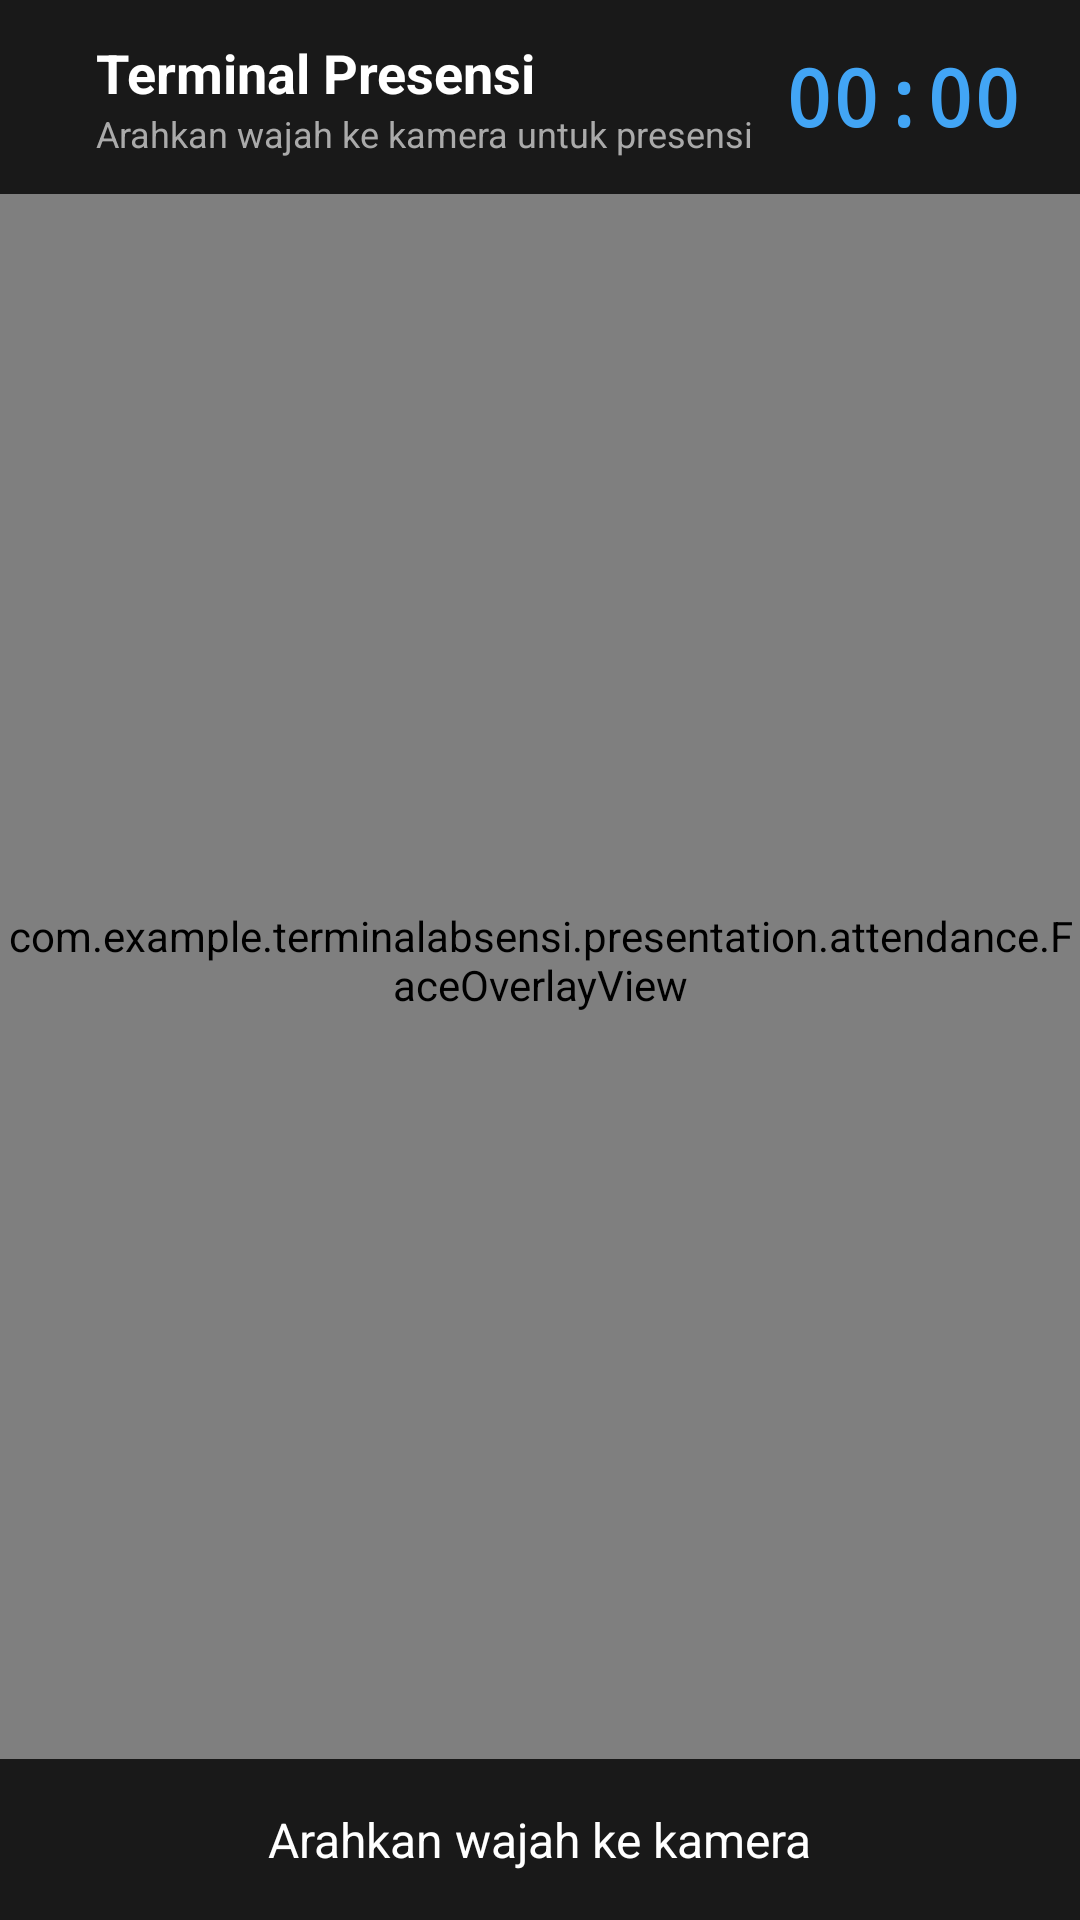

Here is an Android app screen rendered from its layout file. Give the layout XML and the strings, colors and styles it references.
<!-- AndroidManifest.xml: application theme Theme.TerminalAbsensi -->
<!-- res/layout/activity_attendance.xml -->
<?xml version="1.0" encoding="utf-8"?>
<FrameLayout xmlns:android="http://schemas.android.com/apk/res/android"
    android:id="@+id/rootLayout"
    android:layout_width="match_parent"
    android:layout_height="match_parent"
    android:background="@android:color/black">

    
    <androidx.camera.view.PreviewView
        android:id="@+id/previewView"
        android:layout_width="match_parent"
        android:layout_height="match_parent" />

    
    <com.example.terminalabsensi.presentation.attendance.FaceOverlayView
        android:id="@+id/faceOverlayView"
        android:layout_width="match_parent"
        android:layout_height="match_parent" />

    
    <LinearLayout
        android:layout_width="match_parent"
        android:layout_height="wrap_content"
        android:layout_gravity="top"
        android:background="#CC000000"
        android:orientation="horizontal"
        android:paddingHorizontal="20dp"
        android:paddingVertical="12dp"
        android:gravity="center_vertical">

        
        <TextView
            android:layout_width="wrap_content"
            android:layout_height="wrap_content"
            android:text=""
            android:textSize="28sp"
            android:layout_marginEnd="12dp" />

        <LinearLayout
            android:layout_width="0dp"
            android:layout_height="wrap_content"
            android:layout_weight="1"
            android:orientation="vertical">

            <TextView
                android:layout_width="wrap_content"
                android:layout_height="wrap_content"
                android:text="Terminal Presensi"
                android:textColor="#FFFFFF"
                android:textSize="18sp"
                android:textStyle="bold" />

            <TextView
                android:layout_width="wrap_content"
                android:layout_height="wrap_content"
                android:text="Arahkan wajah ke kamera untuk presensi"
                android:textColor="#AAAAAA"
                android:textSize="12sp" />

        </LinearLayout>

        
        <TextView
            android:id="@+id/tvJam"
            android:layout_width="wrap_content"
            android:layout_height="wrap_content"
            android:text="00:00"
            android:textColor="#42A5F5"
            android:textSize="26sp"
            android:textStyle="bold"
            android:fontFamily="monospace" />

    </LinearLayout>

    
    <LinearLayout
        android:layout_width="match_parent"
        android:layout_height="wrap_content"
        android:layout_gravity="bottom"
        android:background="#CC000000"
        android:gravity="center"
        android:paddingVertical="16dp"
        android:paddingHorizontal="24dp">

        <TextView
            android:id="@+id/tvStatus"
            android:layout_width="wrap_content"
            android:layout_height="wrap_content"
            android:text="Arahkan wajah ke kamera"
            android:textColor="#FFFFFF"
            android:textSize="16sp"
            android:gravity="center"
            android:drawablePadding="8dp" />

    </LinearLayout>

    
    <LinearLayout
        android:id="@+id/overlayHasil"
        android:layout_width="match_parent"
        android:layout_height="match_parent"
        android:orientation="vertical"
        android:gravity="center"
        android:background="#E6000000"
        android:padding="32dp"
        android:visibility="gone">

        
        <LinearLayout
            android:layout_width="match_parent"
            android:layout_height="wrap_content"
            android:orientation="vertical"
            android:gravity="center"
            android:background="#FFFFFF"
            android:padding="32dp">

            
            <TextView
                android:id="@+id/tvIkonHasil"
                android:layout_width="wrap_content"
                android:layout_height="wrap_content"
                android:text="✓"
                android:textSize="72sp"
                android:textColor="#2E7D32"
                android:layout_marginBottom="12dp" />

            
            <TextView
                android:id="@+id/tvNamaHasil"
                android:layout_width="wrap_content"
                android:layout_height="wrap_content"
                android:text="Nama Karyawan"
                android:textSize="26sp"
                android:textStyle="bold"
                android:textColor="#1A1A1A"
                android:layout_marginBottom="8dp"
                android:gravity="center" />

            
            <View
                android:layout_width="60dp"
                android:layout_height="3dp"
                android:background="#42A5F5"
                android:layout_marginBottom="12dp" />

            
            <TextView
                android:id="@+id/tvPesanHasil"
                android:layout_width="wrap_content"
                android:layout_height="wrap_content"
                android:text="Presensi Masuk — Tepat Waktu"
                android:textSize="16sp"
                android:textColor="#555555"
                android:gravity="center" />

        </LinearLayout>

    </LinearLayout>

    
    <LinearLayout
        android:id="@+id/overlayKeterangan"
        android:layout_width="match_parent"
        android:layout_height="match_parent"
        android:orientation="vertical"
        android:gravity="center"
        android:background="#E6000000"
        android:padding="24dp"
        android:visibility="gone">

        
        <LinearLayout
            android:layout_width="match_parent"
            android:layout_height="wrap_content"
            android:orientation="vertical"
            android:background="#FFFFFF"
            android:padding="24dp">

            
            <TextView
                android:layout_width="match_parent"
                android:layout_height="wrap_content"
                android:text="Pulang Lebih Awal"
                android:textSize="20sp"
                android:textStyle="bold"
                android:textColor="#E65100"
                android:gravity="center"
                android:layout_marginBottom="6dp" />

            <TextView
                android:layout_width="match_parent"
                android:layout_height="wrap_content"
                android:text="Pilih alasan kepulangan:"
                android:textSize="14sp"
                android:textColor="#777777"
                android:gravity="center"
                android:layout_marginBottom="20dp" />

            
            <LinearLayout
                android:layout_width="match_parent"
                android:layout_height="wrap_content"
                android:orientation="horizontal"
                android:layout_marginBottom="16dp">

                <Button
                    android:id="@+id/btnIzin"
                    android:layout_width="0dp"
                    android:layout_height="56dp"
                    android:layout_weight="1"
                    android:layout_marginEnd="6dp"
                    android:text="Izin"
                    android:textSize="14sp"
                    android:backgroundTint="#1565C0" />

                <Button
                    android:id="@+id/btnSakit"
                    android:layout_width="0dp"
                    android:layout_height="56dp"
                    android:layout_weight="1"
                    android:layout_marginHorizontal="6dp"
                    android:text="Sakit"
                    android:textSize="14sp"
                    android:backgroundTint="#2E7D32" />

                <Button
                    android:id="@+id/btnLainnya"
                    android:layout_width="0dp"
                    android:layout_height="56dp"
                    android:layout_weight="1"
                    android:layout_marginStart="6dp"
                    android:text="Lainnya"
                    android:textSize="14sp"
                    android:backgroundTint="#6A1B9A" />

            </LinearLayout>

            
            <ProgressBar
                android:id="@+id/progressTimeout"
                style="?android:attr/progressBarStyleHorizontal"
                android:layout_width="match_parent"
                android:layout_height="8dp"
                android:max="15"
                android:progress="15"
                android:progressTint="#42A5F5"
                android:layout_marginBottom="12dp" />

            <TextView
                android:layout_width="match_parent"
                android:layout_height="wrap_content"
                android:text="Otomatis &quot;Tanpa Keterangan&quot; jika tidak dipilih"
                android:textSize="11sp"
                android:textColor="#AAAAAA"
                android:gravity="center"
                android:layout_marginBottom="8dp" />

            
            <Button
                android:id="@+id/btnLewati"
                android:layout_width="wrap_content"
                android:layout_height="wrap_content"
                android:layout_gravity="center_horizontal"
                android:text="Lewati"
                android:textColor="#AAAAAA"
                android:background="@android:color/transparent"
                android:textSize="13sp" />

        </LinearLayout>

    </LinearLayout>

</FrameLayout>
<!-- resources referenced by this layout -->
<resources>
  <style name="Theme.TerminalAbsensi" parent="Theme.MaterialComponents.DayNight.DarkActionBar">
          
          <item name="colorPrimary">@color/purple_500</item>
          <item name="colorPrimaryVariant">@color/purple_700</item>
          <item name="colorOnPrimary">@color/white</item>
          
          <item name="colorSecondary">@color/teal_200</item>
          <item name="colorSecondaryVariant">@color/teal_700</item>
          <item name="colorOnSecondary">@color/black</item>
          
          <item name="android:statusBarColor">?attr/colorPrimaryVariant</item>
          
      </style>
  <!-- not gathered from this repository: default colours our renderer supplied (Android Studio template values) -->
  <color name="purple_500">#FF6200EE</color>
  <color name="purple_700">#FF3700B3</color>
  <color name="teal_200">#FF03DAC5</color>
  <color name="teal_700">#FF018786</color>
  <color name="black">#FF000000</color>
  <color name="white">#FFFFFFFF</color>
</resources>
